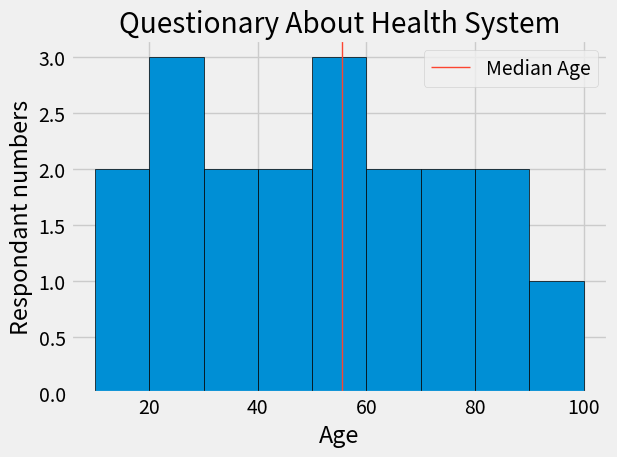

Generate this figure with matplotlib:
from matplotlib import pyplot as plt 
import numpy as np
# use histogram to draw a graph for a distributed data 
plt.style.use('fivethirtyeight')
age=[20,12,24,67,80,10,34,38,42,23,45,56,55,57,78,90,102,68,71,87]
age_difference=[10,20,30,40,50,60,70,80,90,100]
median_age=np.median(age)
plt.hist(age,bins=age_difference,edgecolor='black') 
# we can pass an integer value for bin argument 
# pass a log argument True if the data is to much varing to see the effect
plt.axvline(median_age,color='#fc4531',linewidth=1,label="Median Age")	
# axvline stands for axis vertical line 
plt.title('Questionary About Health System')
plt.xlabel('Age')
plt.ylabel('Respondant numbers')
plt.tight_layout()
plt.legend()
plt.show()